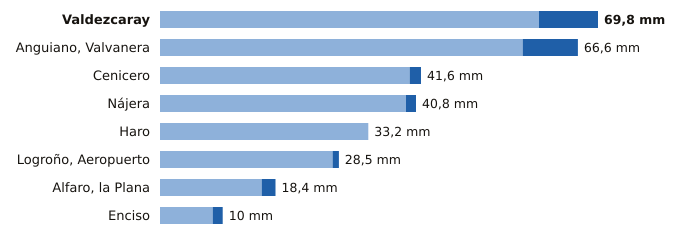

The file beside this chart, header and first rows:
estacion, provincia, indicativo, mm_6_dias_anteriores, mm_hoy, mm_7_dias, horas_de_hoy
Valdezcaray, La Rioja, 9115X, 60.4, 9.4, 69.8, 11
Anguiano, Valvanera, La Rioja, 9136X, 57.8, 8.8, 66.6, 10
Cenicero, La Rioja, 9145Y, 39.8, 1.8, 41.6, 11
Nájera, La Rioja, 9141V, 39.2, 1.6, 40.8, 11
Haro, La Rioja, 9121X, 33.2, 0.0, 33.2, 10
Logroño, Aeropuerto, La Rioja, 9170, 27.5, 1.0, 28.5, 11
Alfaro, la Plana, La Rioja, 9293X, 16.2, 2.2, 18.4, 11
Enciso, La Rioja, 9188, 8.4, 1.6, 10.0, 11
